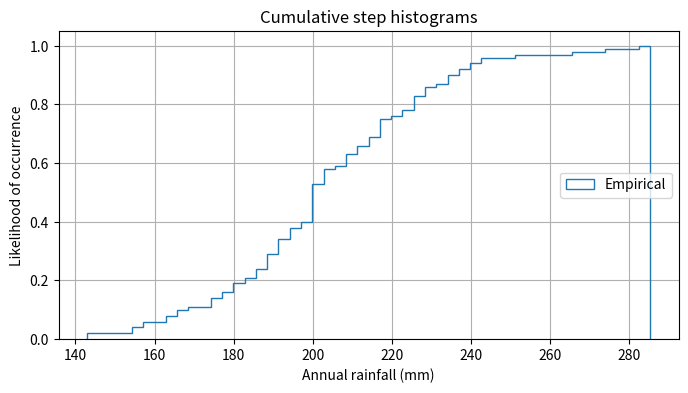

Reproduce this figure in Python.


import numpy as np
import matplotlib.pyplot as plt

mu = 200
sigma = 25
n_bins = 50

x = np.random.normal(mu, sigma, size=100)

fig, ax = plt.subplots(figsize=(8, 4))

n, bins, patches = ax.hist(x, n_bins, density=True, histtype='step',
                           cumulative=True, label='Empirical')

ax.grid(True)
ax.legend(loc='right')

ax.set_title('Cumulative step histograms')
ax.set_xlabel('Annual rainfall (mm)')
ax.set_ylabel('Likelihood of occurrence')

plt.show()
